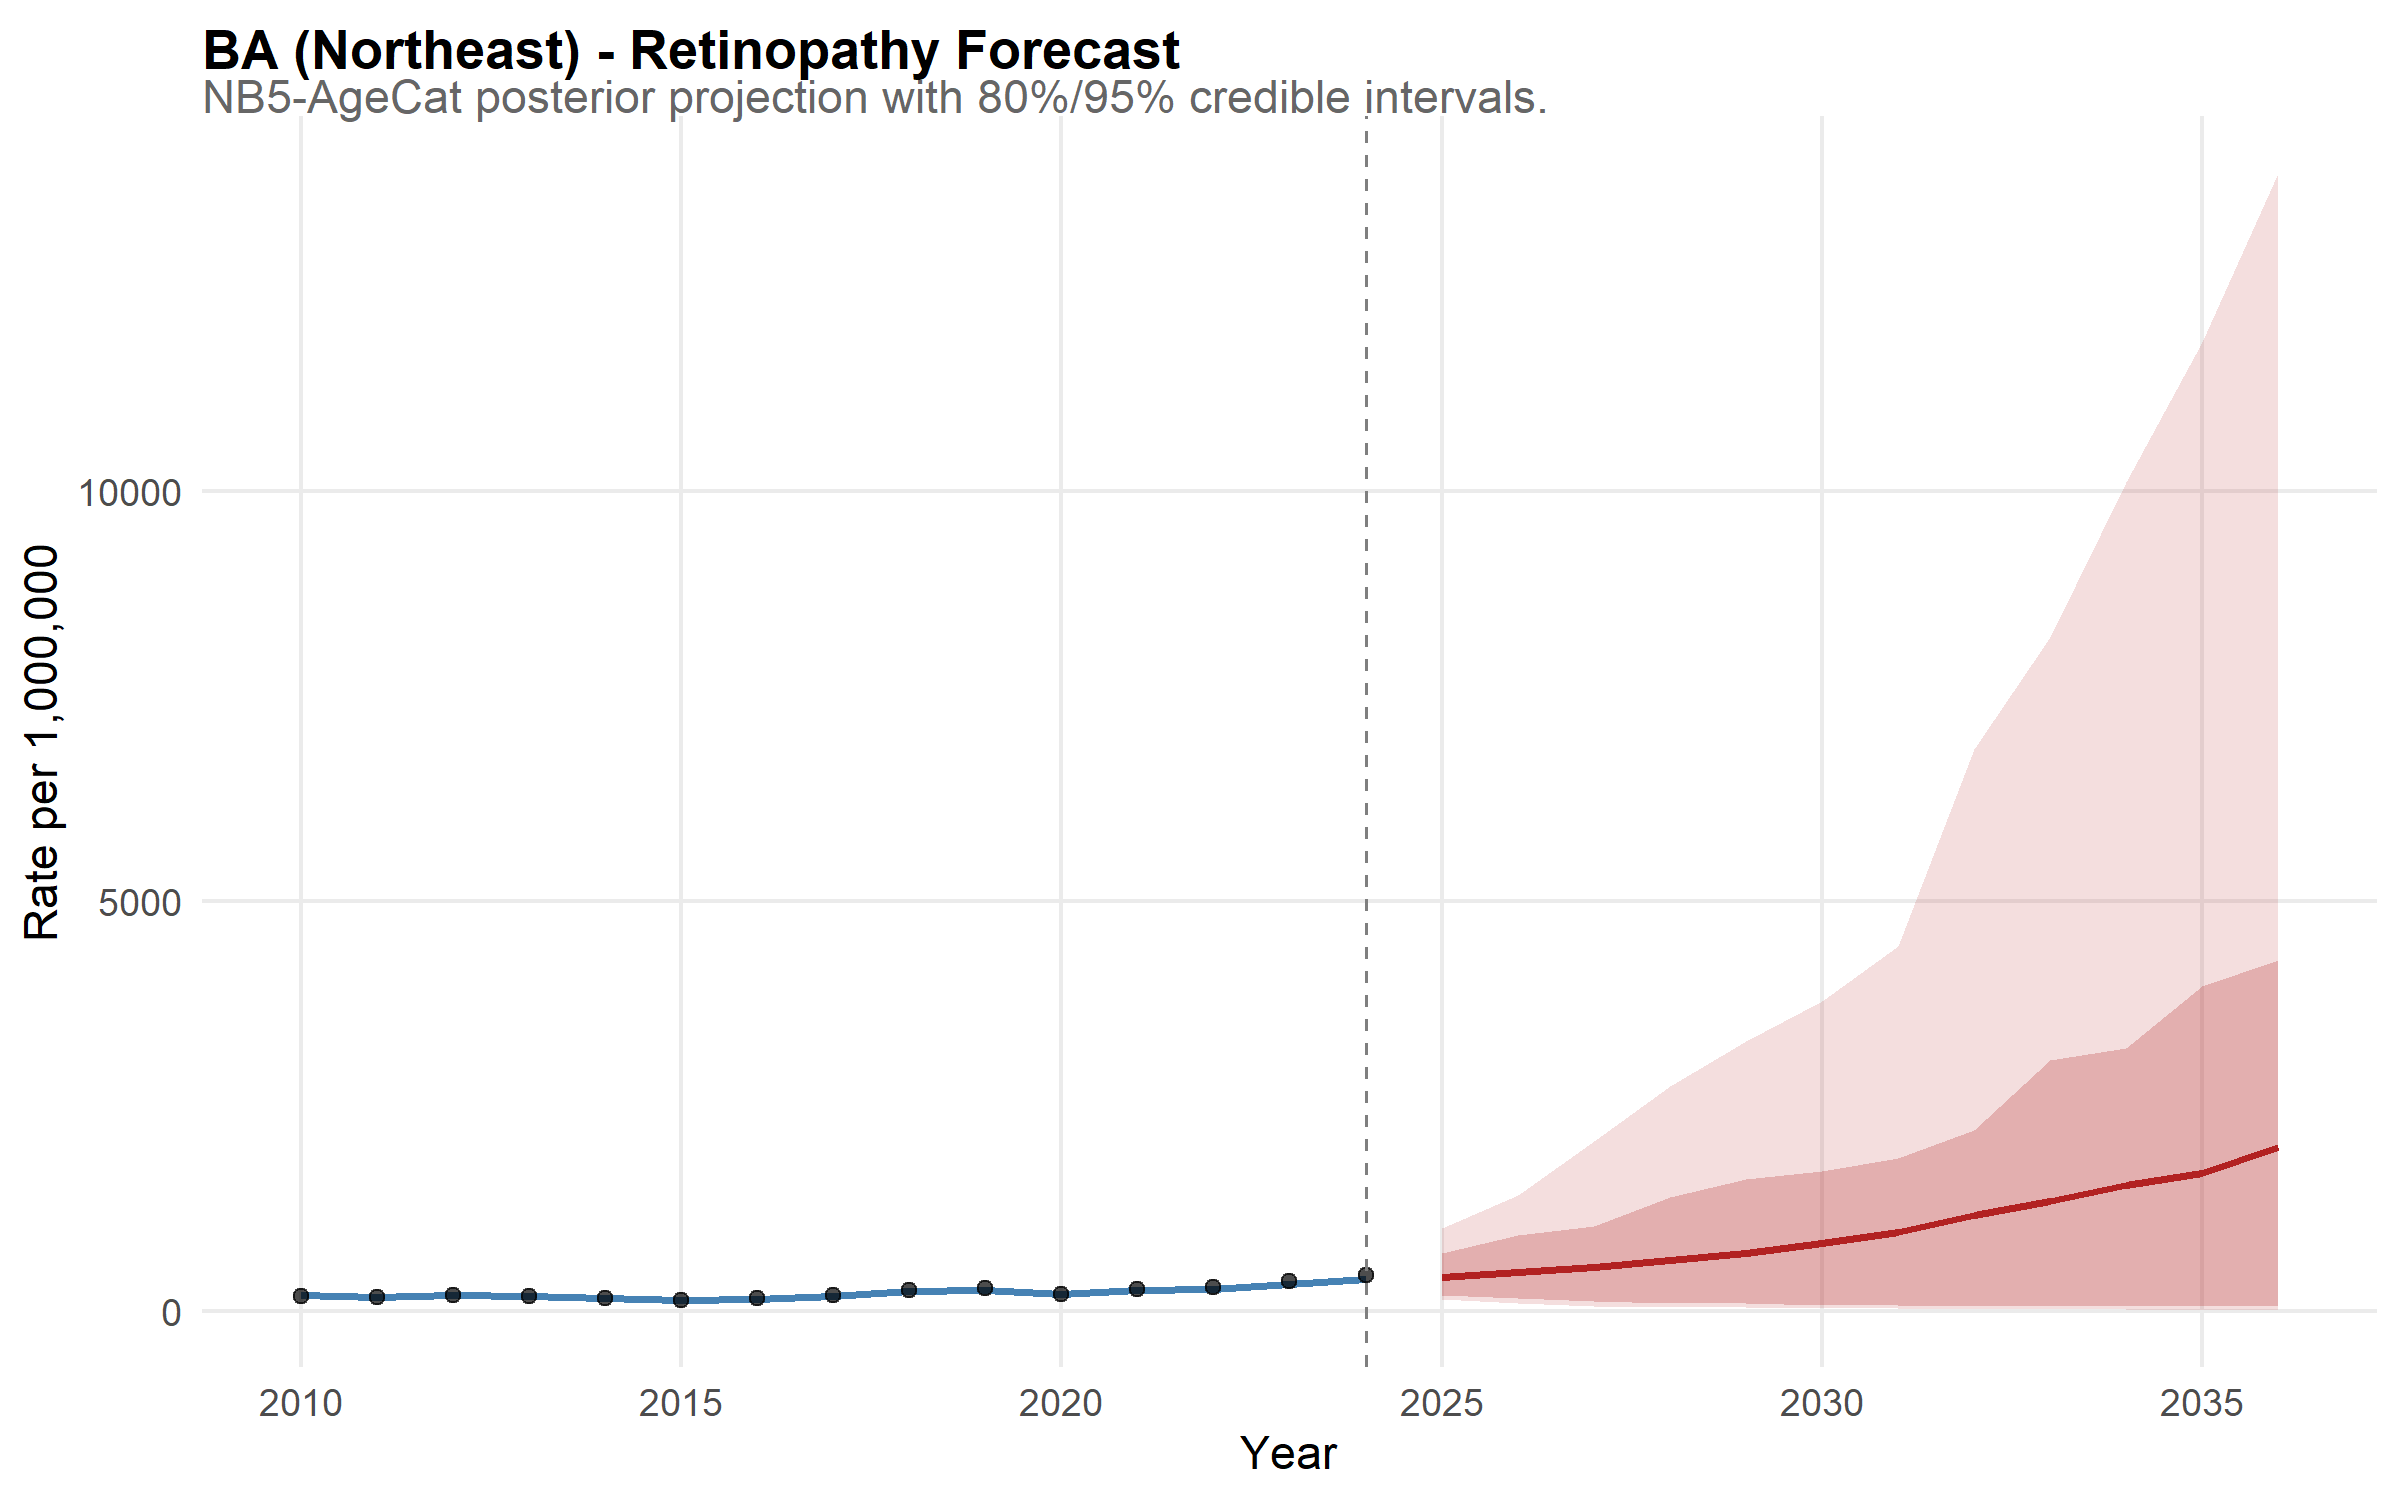

Values plotted in this chart, from the file beside it:
state, year, disease, mean_rate, lower_95, upper_95, lower_80, upper_80, is_forecast, region, disease_label, state_f, layer, obs_rate
BA, 2010, retina, 187.4, 161.5, 216.5, 170.6, 205.2, FALSE, Northeast, Retinopathy, BA, model, NA
BA, 2011, retina, 171.9, 149.6, 199.4, 155.7, 188, FALSE, Northeast, Retinopathy, BA, model, NA
BA, 2012, retina, 187.1, 163.7, 214.4, 171.1, 204.5, FALSE, Northeast, Retinopathy, BA, model, NA
BA, 2013, retina, 174.7, 152.1, 201.1, 159.2, 191.3, FALSE, Northeast, Retinopathy, BA, model, NA
BA, 2014, retina, 151.5, 131.1, 174, 138, 166, FALSE, Northeast, Retinopathy, BA, model, NA
BA, 2015, retina, 134.2, 114.7, 155.4, 122.3, 146.1, FALSE, Northeast, Retinopathy, BA, model, NA
BA, 2016, retina, 148.2, 127.4, 172.2, 135.3, 161.6, FALSE, Northeast, Retinopathy, BA, model, NA
BA, 2017, retina, 183.7, 159.5, 213.3, 166.3, 200.4, FALSE, Northeast, Retinopathy, BA, model, NA
BA, 2018, retina, 237.4, 205.8, 271.5, 216.6, 257.8, FALSE, Northeast, Retinopathy, BA, model, NA
BA, 2019, retina, 255.8, 222.5, 293, 233.3, 280.2, FALSE, Northeast, Retinopathy, BA, model, NA
BA, 2020, retina, 200.2, 171.8, 228.2, 182.9, 219.3, FALSE, Northeast, Retinopathy, BA, model, NA
BA, 2021, retina, 254.2, 216.2, 295.6, 229.6, 280.3, FALSE, Northeast, Retinopathy, BA, model, NA
BA, 2022, retina, 270.9, 239.8, 306.7, 247.5, 293.5, FALSE, Northeast, Retinopathy, BA, model, NA
BA, 2023, retina, 326.3, 282.4, 370.6, 297.1, 356.8, FALSE, Northeast, Retinopathy, BA, model, NA
BA, 2024, retina, 392.4, 346.2, 446.5, 358.9, 428.4, FALSE, Northeast, Retinopathy, BA, model, NA
BA, 2025, retina, 417.4, 137.1, 1004, 190.3, 705.3, TRUE, Northeast, Retinopathy, BA, model, NA
BA, 2026, retina, 472, 93.97, 1418, 157.6, 926.1, TRUE, Northeast, Retinopathy, BA, model, NA
BA, 2027, retina, 531.3, 62.15, 2067, 122.7, 1036, TRUE, Northeast, Retinopathy, BA, model, NA
BA, 2028, retina, 618.7, 47.98, 2740, 99.67, 1390, TRUE, Northeast, Retinopathy, BA, model, NA
BA, 2029, retina, 707, 40.78, 3292, 98.21, 1612, TRUE, Northeast, Retinopathy, BA, model, NA
BA, 2030, retina, 831.8, 33.81, 3782, 74.38, 1711, TRUE, Northeast, Retinopathy, BA, model, NA
BA, 2031, retina, 958.5, 29.62, 4449, 73.43, 1865, TRUE, Northeast, Retinopathy, BA, model, NA
BA, 2032, retina, 1166, 26.14, 6860, 62.76, 2204, TRUE, Northeast, Retinopathy, BA, model, NA
BA, 2033, retina, 1343, 18.9, 8221, 58.28, 3054, TRUE, Northeast, Retinopathy, BA, model, NA
BA, 2034, retina, 1530, 17.76, 10111, 57.54, 3203, TRUE, Northeast, Retinopathy, BA, model, NA
BA, 2035, retina, 1677, 10.45, 11821, 57.1, 3961, TRUE, Northeast, Retinopathy, BA, model, NA
BA, 2036, retina, 1994, 11.8, 13882, 54.74, 4274, TRUE, Northeast, Retinopathy, BA, model, NA
BA, 2010, NA, NA, NA, NA, NA, NA, NA, NA, NA, NA, observed, 181.5
BA, 2011, NA, NA, NA, NA, NA, NA, NA, NA, NA, NA, observed, 166.7
BA, 2012, NA, NA, NA, NA, NA, NA, NA, NA, NA, NA, observed, 188.5
BA, 2013, NA, NA, NA, NA, NA, NA, NA, NA, NA, NA, observed, 177.5
BA, 2014, NA, NA, NA, NA, NA, NA, NA, NA, NA, NA, observed, 151.7
BA, 2015, NA, NA, NA, NA, NA, NA, NA, NA, NA, NA, observed, 131.4
BA, 2016, NA, NA, NA, NA, NA, NA, NA, NA, NA, NA, observed, 156
BA, 2017, NA, NA, NA, NA, NA, NA, NA, NA, NA, NA, observed, 195.3
BA, 2018, NA, NA, NA, NA, NA, NA, NA, NA, NA, NA, observed, 257
BA, 2019, NA, NA, NA, NA, NA, NA, NA, NA, NA, NA, observed, 275.7
BA, 2020, NA, NA, NA, NA, NA, NA, NA, NA, NA, NA, observed, 204.6
BA, 2021, NA, NA, NA, NA, NA, NA, NA, NA, NA, NA, observed, 268
BA, 2022, NA, NA, NA, NA, NA, NA, NA, NA, NA, NA, observed, 287.2
BA, 2023, NA, NA, NA, NA, NA, NA, NA, NA, NA, NA, observed, 358.8
BA, 2024, NA, NA, NA, NA, NA, NA, NA, NA, NA, NA, observed, 436.8
